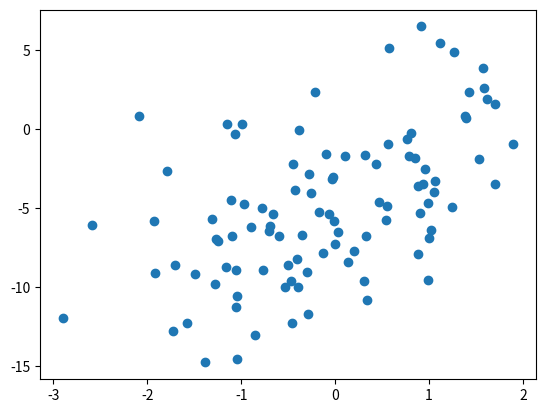

Write Python code to recreate this figure.
import numpy as np
import matplotlib.pyplot as plt
import math


np.random.seed(30)
N = 100 #样本数量
x = np.random.normal(0,1,N) #随机产生N个01正态分布的x
b0 = -5
b1 = 3

sigma = 2
sigma = float(sigma)
ips = np.random.normal(0,sigma**2,N) #随机产生N个01正态分布的ips
y = np.zeros(N)

# #用for循环
# for i in range(100):
#     # y[i] = b0+b1*(math.exp(x[i]))+ips[i]
#     y[i] = b0+b1*(x[i])+ips[i]
#
# plt.plot(x,y,'o')
# plt.show()


#将变量变换形状
x.reshape([1,N])
ips.reshape([1,N])
y.reshape([1,N])

#合并b0 b1
b=np.hstack((b0,b1))
#合并1矩阵和x
xx=np.vstack((np.ones((1,N)),x))
#计算
y=np.dot(b,xx)+ips

plt.plot(x,y,'o')
plt.show()


# #第二种方式取b和x
# b=np.zeros((1,2))
# b[:,0]=b0
# b[:,1]=b1
#
# xx=np.zeros((2,N))
# xx[0,:]=np.ones((1,N))
# xx[1,:]=x
# #计算
# y=np.dot(b,xx)+ips
#
# plt.plot(x,y.T,'o')
# plt.show()



